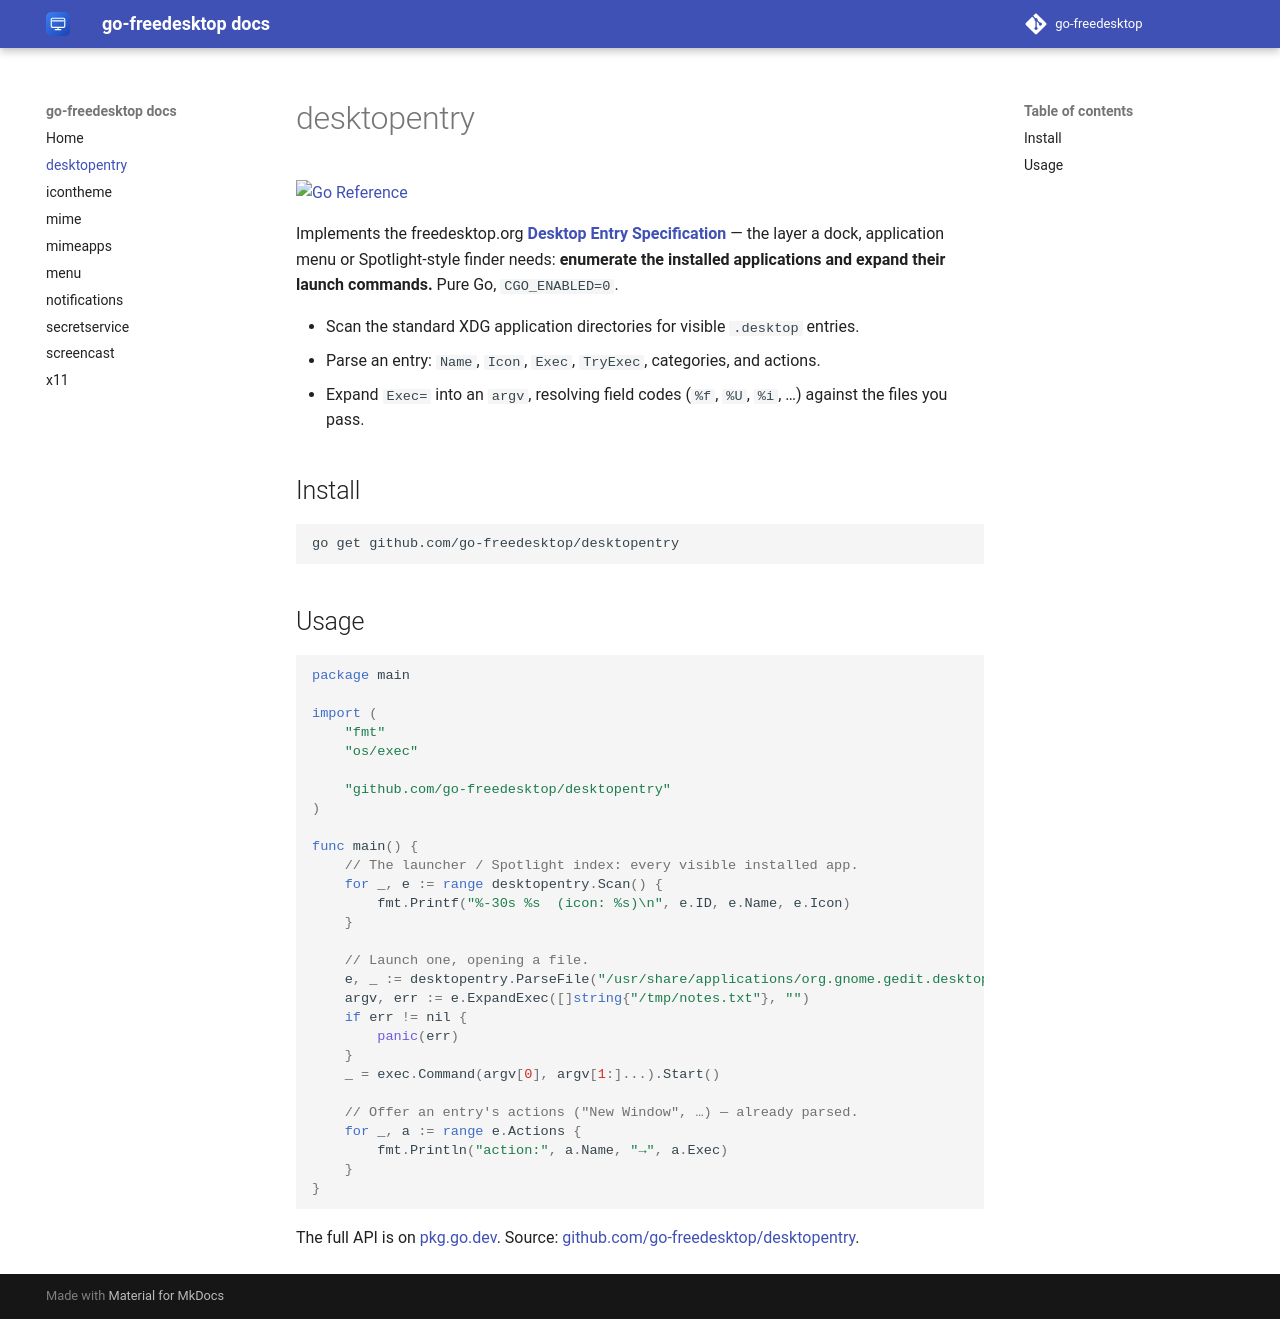

repository: go-freedesktop/docs · page: 0.1/desktopentry/index.html · generator: mkdocs

# desktopentry

[![Go Reference](https://pkg.go.dev/badge/github.com/go-freedesktop/desktopentry.svg)](https://pkg.go.dev/github.com/go-freedesktop/desktopentry)

Implements the freedesktop.org
[**Desktop Entry Specification**](https://specifications.freedesktop.org/desktop-entry-spec/latest/) —
the layer a dock, application menu or Spotlight-style finder needs: **enumerate the
installed applications and expand their launch commands.** Pure Go, `CGO_ENABLED=0`.

- Scan the standard XDG application directories for visible `.desktop` entries.
- Parse an entry: `Name`, `Icon`, `Exec`, `TryExec`, categories, and actions.
- Expand `Exec=` into an `argv`, resolving field codes (`%f`, `%U`, `%i`, …) against the files you pass.

## Install

```sh
go get github.com/go-freedesktop/desktopentry
```

## Usage

```go
package main

import (
	"fmt"
	"os/exec"

	"github.com/go-freedesktop/desktopentry"
)

func main() {
	// The launcher / Spotlight index: every visible installed app.
	for _, e := range desktopentry.Scan() {
		fmt.Printf("%-30s %s  (icon: %s)\n", e.ID, e.Name, e.Icon)
	}

	// Launch one, opening a file.
	e, _ := desktopentry.ParseFile("/usr/share/applications/org.gnome.gedit.desktop")
	argv, err := e.ExpandExec([]string{"/tmp/notes.txt"}, "")
	if err != nil {
		panic(err)
	}
	_ = exec.Command(argv[0], argv[1:]...).Start()

	// Offer an entry's actions ("New Window", …) — already parsed.
	for _, a := range e.Actions {
		fmt.Println("action:", a.Name, "→", a.Exec)
	}
}
```

The full API is on [pkg.go.dev](https://pkg.go.dev/github.com/go-freedesktop/desktopentry).
Source: [github.com/go-freedesktop/desktopentry](https://github.com/go-freedesktop/desktopentry).
